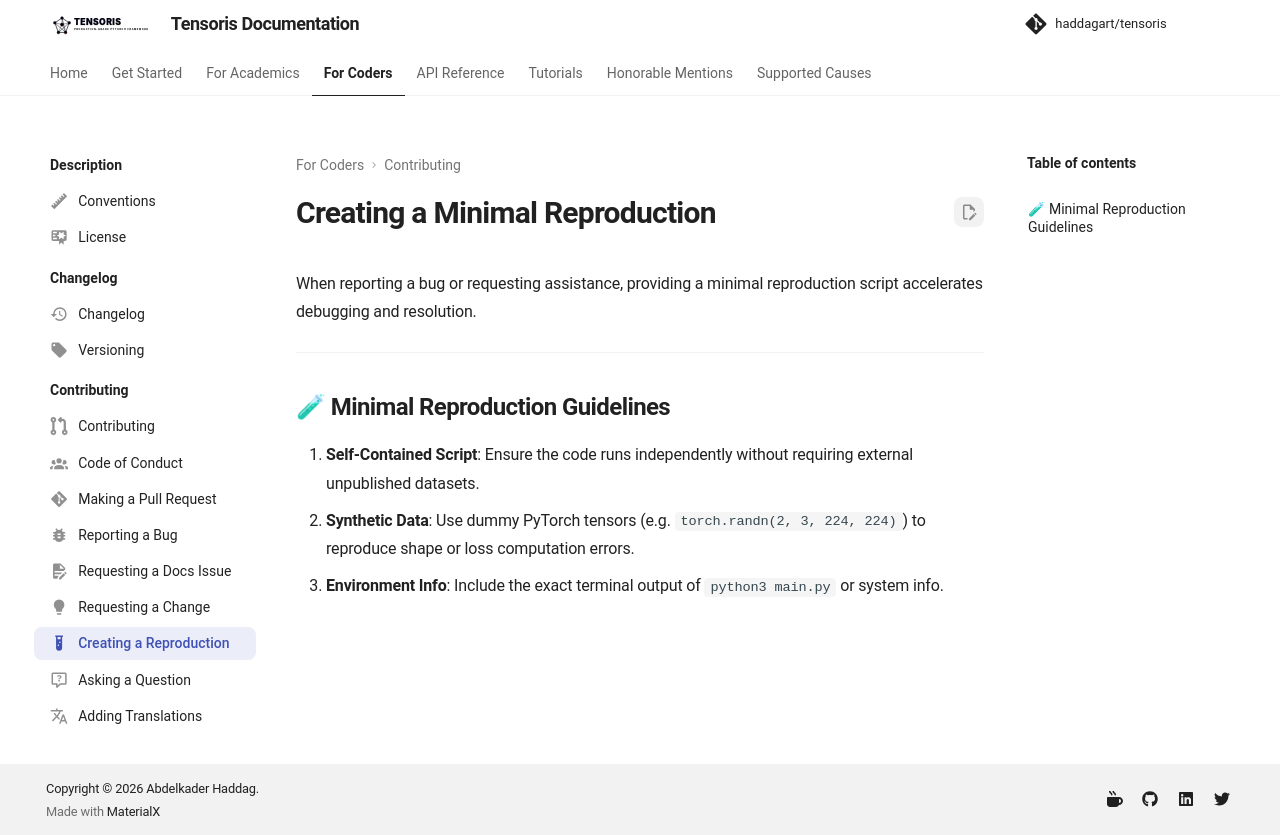

repository: haddagart/tensoris · page: 1.0.0/coders/reproduction/index.html · generator: mkdocs

---
icon: material/test-tube
---

# Creating a Minimal Reproduction

When reporting a bug or requesting assistance, providing a minimal reproduction script accelerates debugging and resolution.

---

## 🧪 Minimal Reproduction Guidelines

1. **Self-Contained Script**: Ensure the code runs independently without requiring external unpublished datasets.
2. **Synthetic Data**: Use dummy PyTorch tensors (e.g. `torch.randn(2, 3, 224, 224)`) to reproduce shape or loss computation errors.
3. **Environment Info**: Include the exact terminal output of `python3 main.py` or system info.
